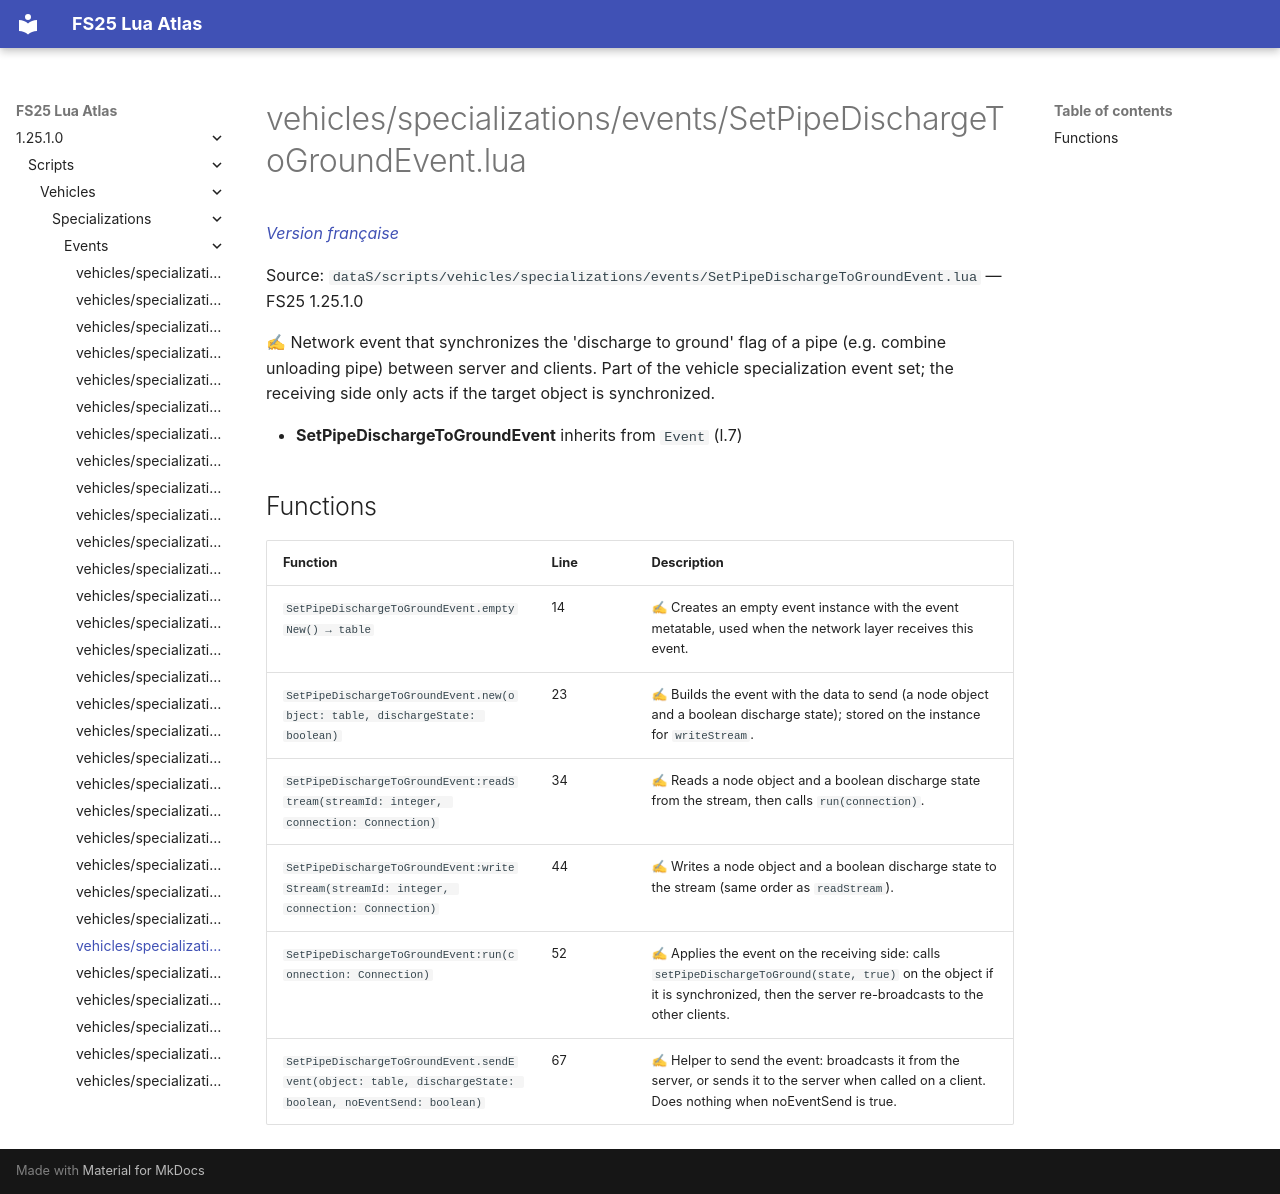

repository: Tim0219800/fs25-lua-atlas · page: 1.25.1.0/scripts/vehicles/specializations/events/SetPipeDischargeToGroundEvent.html · generator: mkdocs

# vehicles/specializations/events/SetPipeDischargeToGroundEvent.lua

*[Version française](../../../../fr/scripts/vehicles/specializations/events/SetPipeDischargeToGroundEvent.md)*

Source: `dataS/scripts/vehicles/specializations/events/SetPipeDischargeToGroundEvent.lua` — FS25 1.25.1.0

✍ Network event that synchronizes the 'discharge to ground' flag of a pipe (e.g. combine unloading pipe) between server and clients. Part of the vehicle specialization event set; the receiving side only acts if the target object is synchronized.

- **SetPipeDischargeToGroundEvent** inherits from `Event` (l.7)

## Functions

| Function | Line | Description |
|---|---|---|
| `SetPipeDischargeToGroundEvent.emptyNew() → table` | 14 | ✍ Creates an empty event instance with the event metatable, used when the network layer receives this event. |
| `SetPipeDischargeToGroundEvent.new(object: table, dischargeState: boolean)` | 23 | ✍ Builds the event with the data to send (a node object and a boolean discharge state); stored on the instance for `writeStream`. |
| `SetPipeDischargeToGroundEvent:readStream(streamId: integer, connection: Connection)` | 34 | ✍ Reads a node object and a boolean discharge state from the stream, then calls `run(connection)`. |
| `SetPipeDischargeToGroundEvent:writeStream(streamId: integer, connection: Connection)` | 44 | ✍ Writes a node object and a boolean discharge state to the stream (same order as `readStream`). |
| `SetPipeDischargeToGroundEvent:run(connection: Connection)` | 52 | ✍ Applies the event on the receiving side: calls `setPipeDischargeToGround(state, true)` on the object if it is synchronized, then the server re-broadcasts to the other clients. |
| `SetPipeDischargeToGroundEvent.sendEvent(object: table, dischargeState: boolean, noEventSend: boolean)` | 67 | ✍ Helper to send the event: broadcasts it from the server, or sends it to the server when called on a client. Does nothing when noEventSend is true. |
